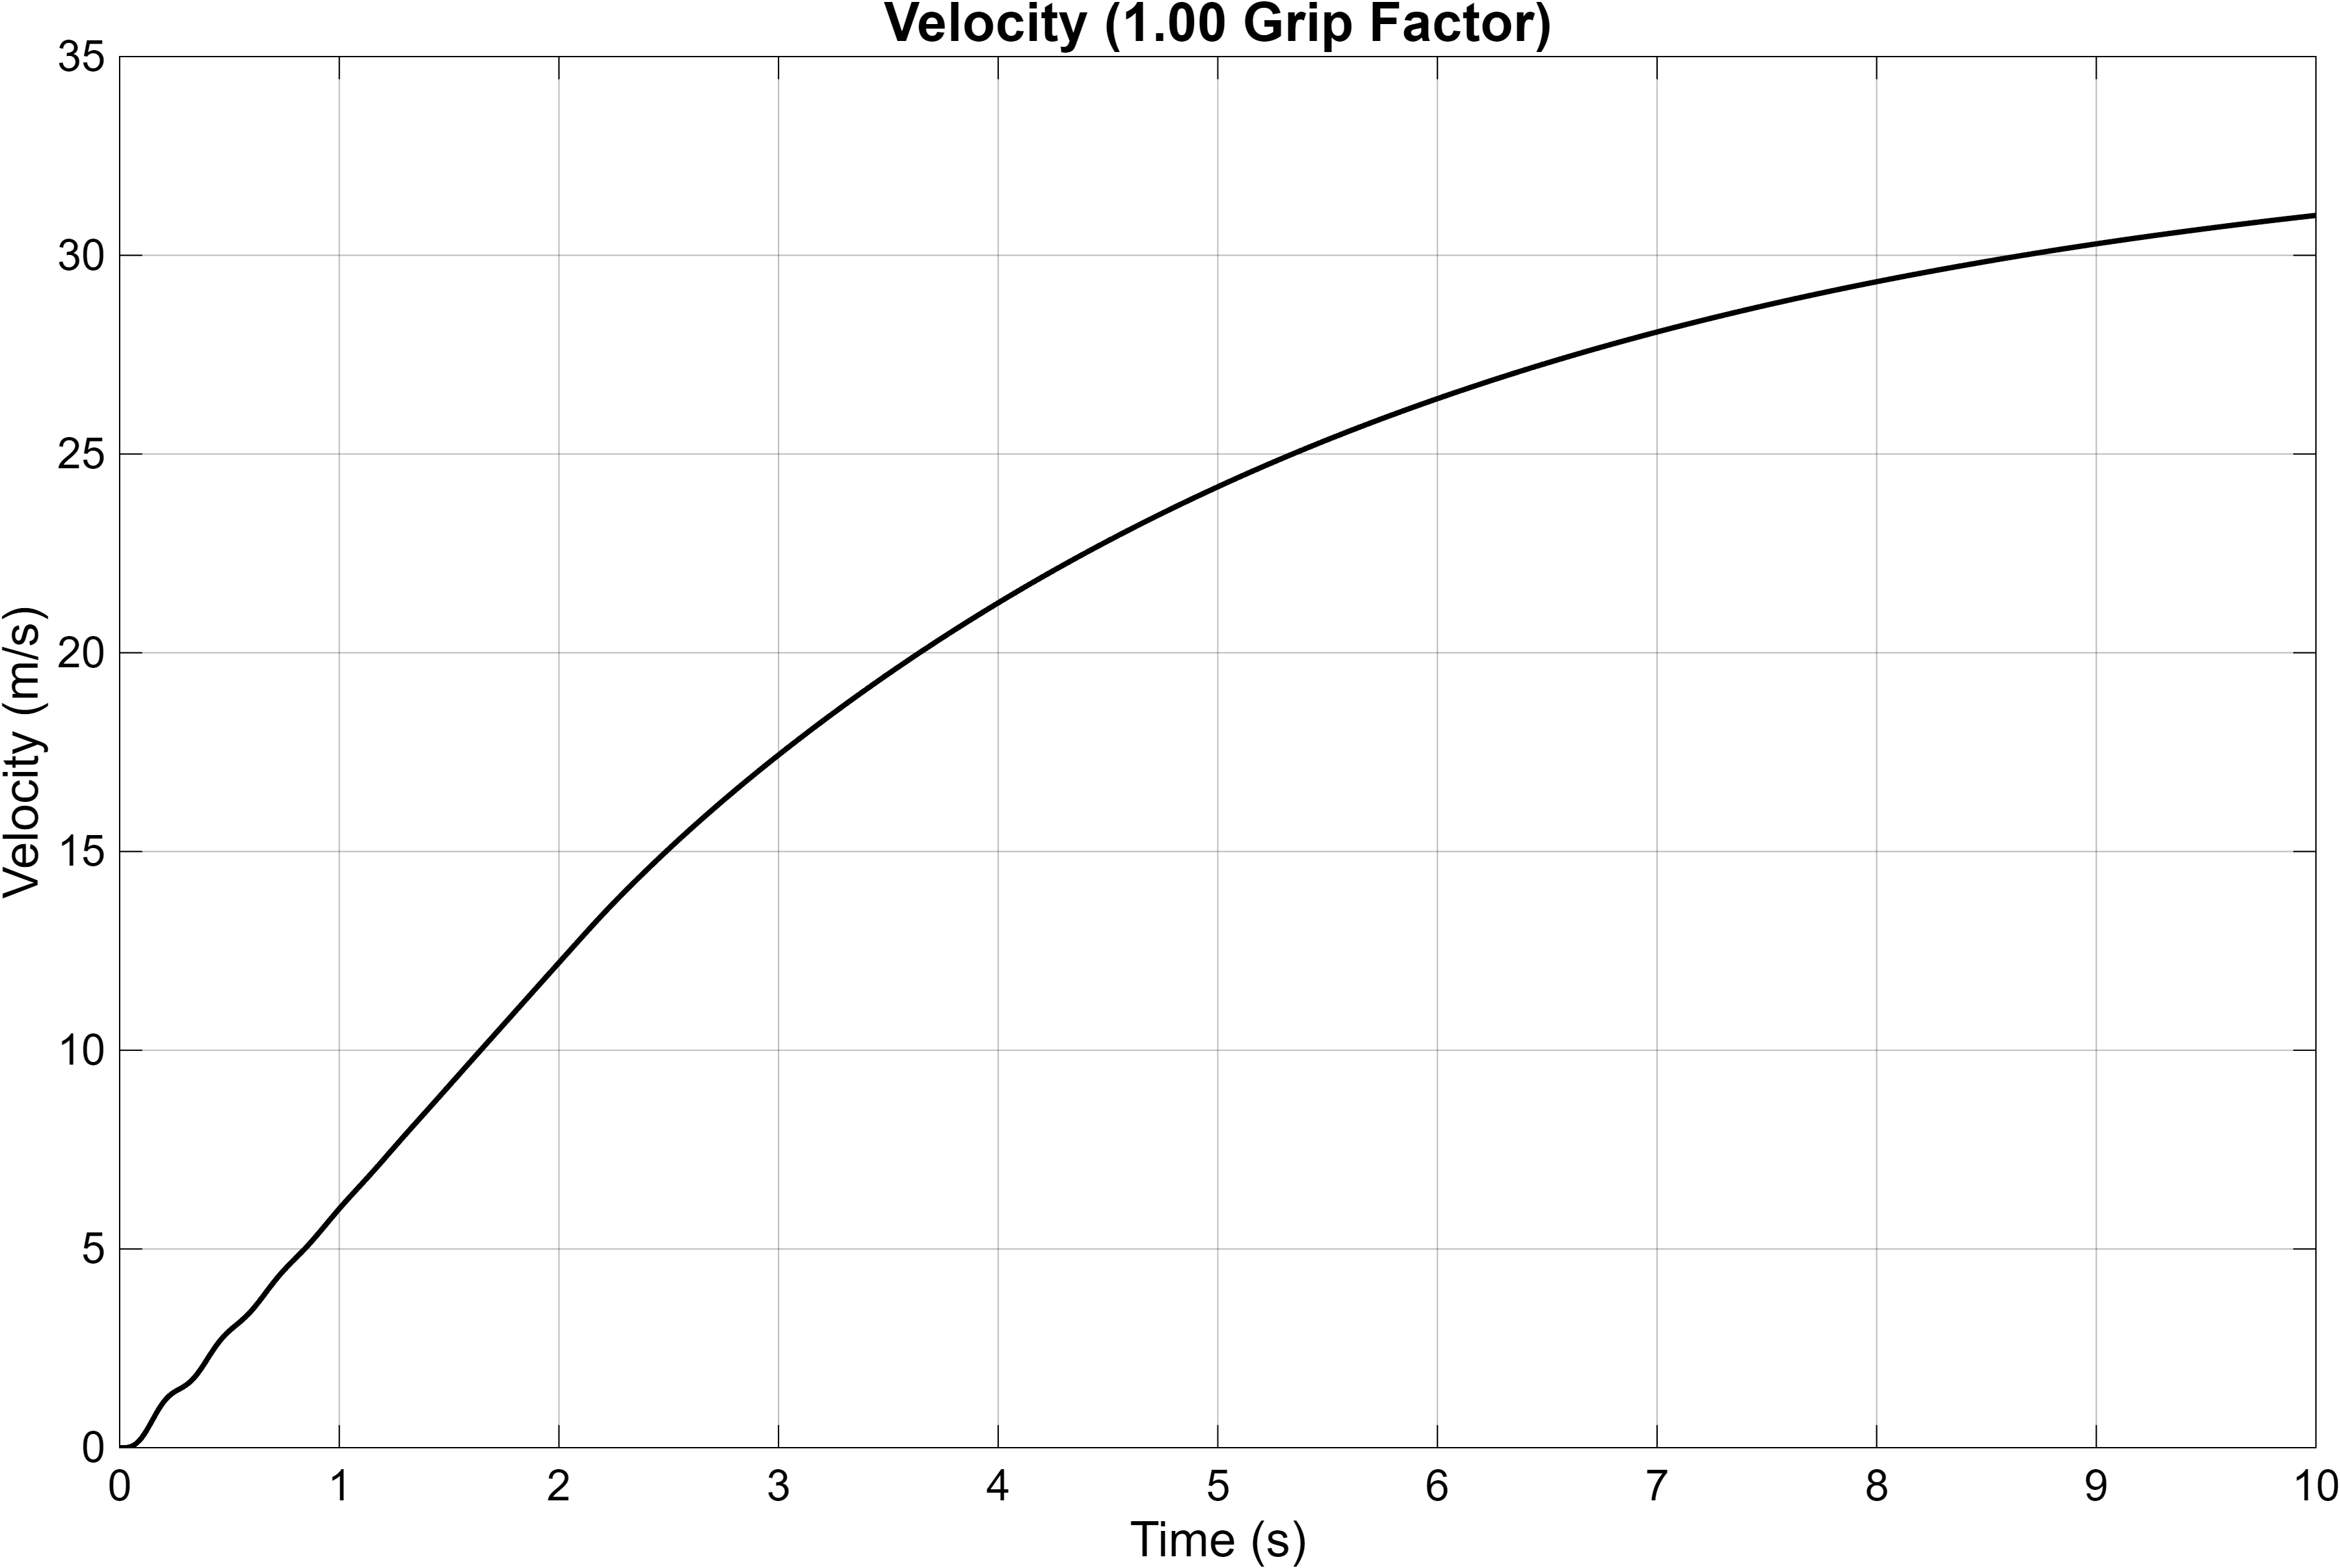

The table this chart was drawn from, first rows:
Time_s, Velocity_mps
0, 0.0001
1.43536367514833e-07, 9.99999999845974e-05
8.61218205088999e-07, 9.99999994456016e-05
4.44962739295983e-06, 9.9999985201655e-05
2.2391673332314e-05, 9.99996253452375e-05
0.0001121, 9.9990629207572e-05
0.0002893, 9.99381163237129e-05
0.000419, 9.98714682299652e-05
0.0005487, 9.9782448905065e-05
0.0006636, 9.96863298245394e-05
0.0007717, 9.95824648159944e-05
0.0008759, 9.94715352891622e-05
0.0009773, 9.93546802662544e-05
0.001077, 9.92331073931114e-05
0.001174, 9.91080304292842e-05
0.001271, 9.89806649075914e-05
0.001367, 9.88522335386129e-05
0.001462, 9.87239735188006e-05
0.001557, 9.85971443690791e-05
0.001652, 9.84730362881348e-05
0.001747, 9.83529794118031e-05
0.001842, 9.82383545816551e-05
0.001937, 9.81306064492887e-05
0.002033, 9.80312600757224e-05
0.00213, 9.79419427327311e-05
0.002228, 9.78644135469301e-05
0.002327, 9.78006052853084e-05
0.002429, 9.77524670671311e-05
0.002534, 9.77227401048526e-05
0.002643, 9.77151832277683e-05
0.002756, 9.77345084267699e-05
0.002876, 9.77870621182831e-05
0.003004, 9.7882434539491e-05
0.003147, 9.80386327663426e-05
0.003329, 9.83167280682839e-05
0.003465, 9.85874721920302e-05
0.003602, 9.89124335402478e-05
0.003727, 9.92594012099511e-05
0.003846, 9.96329641261694e-05
0.003962, 0.0001
0.004075, 0.0001005
0.004185, 0.0001009
0.004295, 0.0001014
0.004403, 0.0001019
0.004511, 0.0001025
0.004618, 0.0001031
0.004726, 0.0001037
0.004833, 0.0001044
0.004942, 0.0001051
0.00505, 0.0001058
0.005161, 0.0001066
0.005272, 0.0001074
0.005386, 0.0001083
0.005502, 0.0001092
0.005622, 0.0001102
0.005747, 0.0001113
0.005878, 0.0001125
0.00602, 0.0001138
0.006179, 0.0001154
0.006357, 0.0001173
... 2,589 more rows
